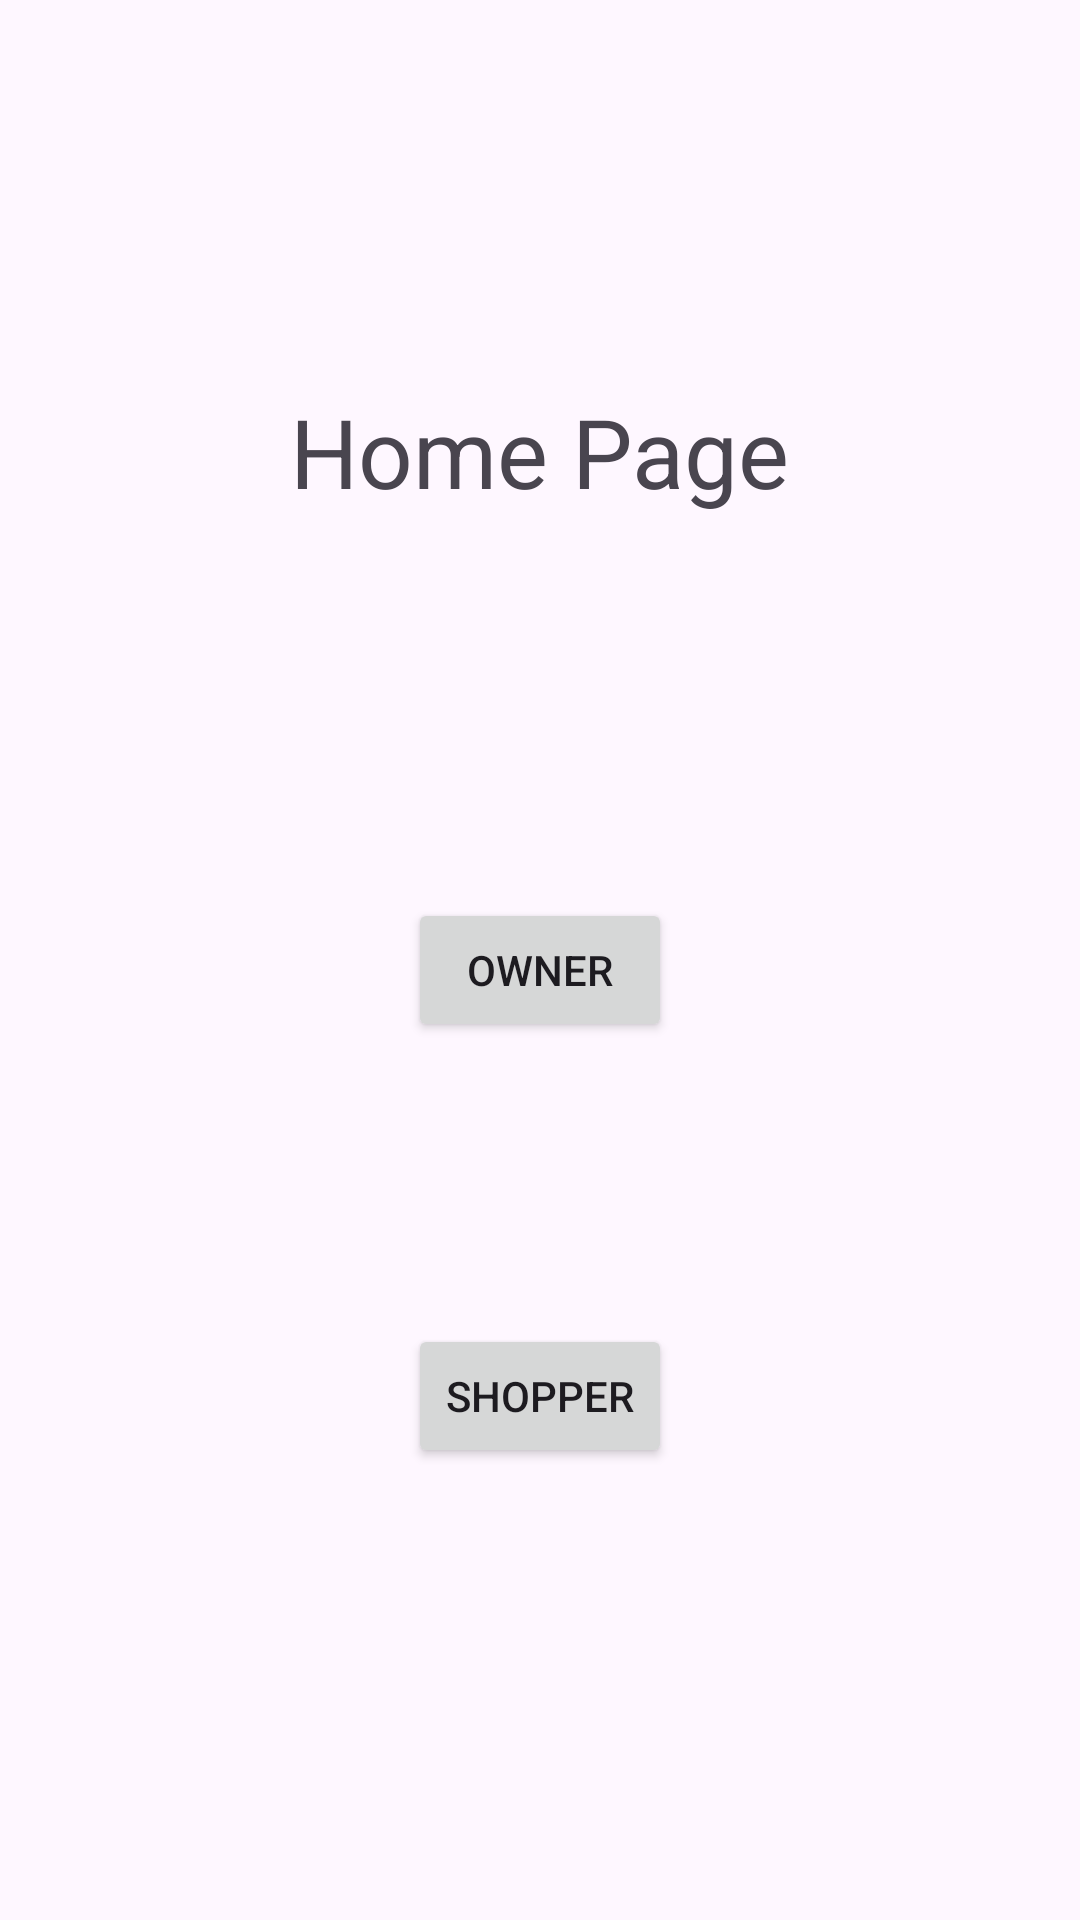

Reconstruct the res/layout file that produces this screen, plus the resources it refers to.
<!-- AndroidManifest.xml: application theme Theme.B07group4 -->
<!-- res/layout/activity_home_page.xml -->
<?xml version="1.0" encoding="utf-8"?>
<androidx.constraintlayout.widget.ConstraintLayout xmlns:android="http://schemas.android.com/apk/res/android"
    xmlns:app="http://schemas.android.com/apk/res-auto"
    xmlns:tools="http://schemas.android.com/tools"
    android:layout_width="match_parent"
    android:layout_height="match_parent"
    tools:context=".auth.home.HomePage">

    <TextView
        android:id="@+id/name"
        android:layout_width="wrap_content"
        android:layout_height="wrap_content"
        android:text="Home Page"
        android:textAlignment="center"
        android:textSize="32sp"
        app:layout_constraintBottom_toBottomOf="parent"
        app:layout_constraintEnd_toEndOf="parent"
        app:layout_constraintStart_toStartOf="parent"
        app:layout_constraintTop_toTopOf="parent"
        app:layout_constraintVertical_bias="0.216" />

    <Button
        android:id="@+id/OwnerButton"
        android:layout_width="wrap_content"
        android:layout_height="wrap_content"
        android:onClick="clickOwner"
        android:text="Owner"
        app:layout_constraintBottom_toBottomOf="parent"
        app:layout_constraintEnd_toEndOf="parent"
        app:layout_constraintStart_toStartOf="parent"
        app:layout_constraintTop_toBottomOf="@+id/name"
        app:layout_constraintVertical_bias="0.303" />

    <Button
        android:id="@+id/ShopperButton"
        android:layout_width="wrap_content"
        android:layout_height="wrap_content"
        android:onClick="clickShopper"
        android:text="Shopper"
        app:layout_constraintBottom_toBottomOf="parent"
        app:layout_constraintEnd_toEndOf="parent"
        app:layout_constraintStart_toStartOf="parent"
        app:layout_constraintTop_toBottomOf="@+id/OwnerButton"
        app:layout_constraintVertical_bias="0.384" />

</androidx.constraintlayout.widget.ConstraintLayout>
<!-- resources referenced by this layout -->
<resources>
  <style name="Theme.B07group4" parent="Base.Theme.B07group4" />
  <style name="Base.Theme.B07group4" parent="Theme.Material3.DayNight.NoActionBar">
          
          
          <item name="colorPrimary">@color/colorPrimary</item>
  
      </style>
  <color name="colorPrimary">#6750A4</color>
</resources>
